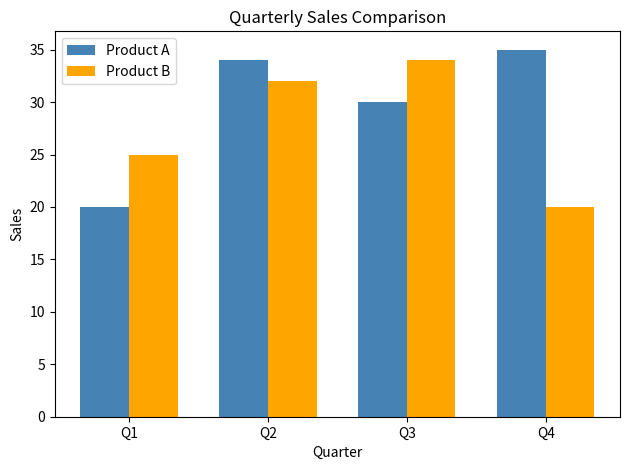

The matplotlib source for this figure:
import matplotlib.pyplot as plt
import numpy as np

# Sample data
labels = ['Q1', 'Q2', 'Q3', 'Q4']
group1 = [20, 34, 30, 35]
group2 = [25, 32, 34, 20]

x = np.arange(len(labels))  # [0, 1, 2, 3]
width = 0.35

# Grouped bars
plt.bar(x - width/2, group1, width, label='Product A', color='steelblue')
plt.bar(x + width/2, group2, width, label='Product B', color='orange')

# Labels and title
plt.xlabel('Quarter')
plt.ylabel('Sales')
plt.title('Quarterly Sales Comparison')
plt.xticks(x, labels)
plt.legend()
plt.tight_layout()
plt.show()
